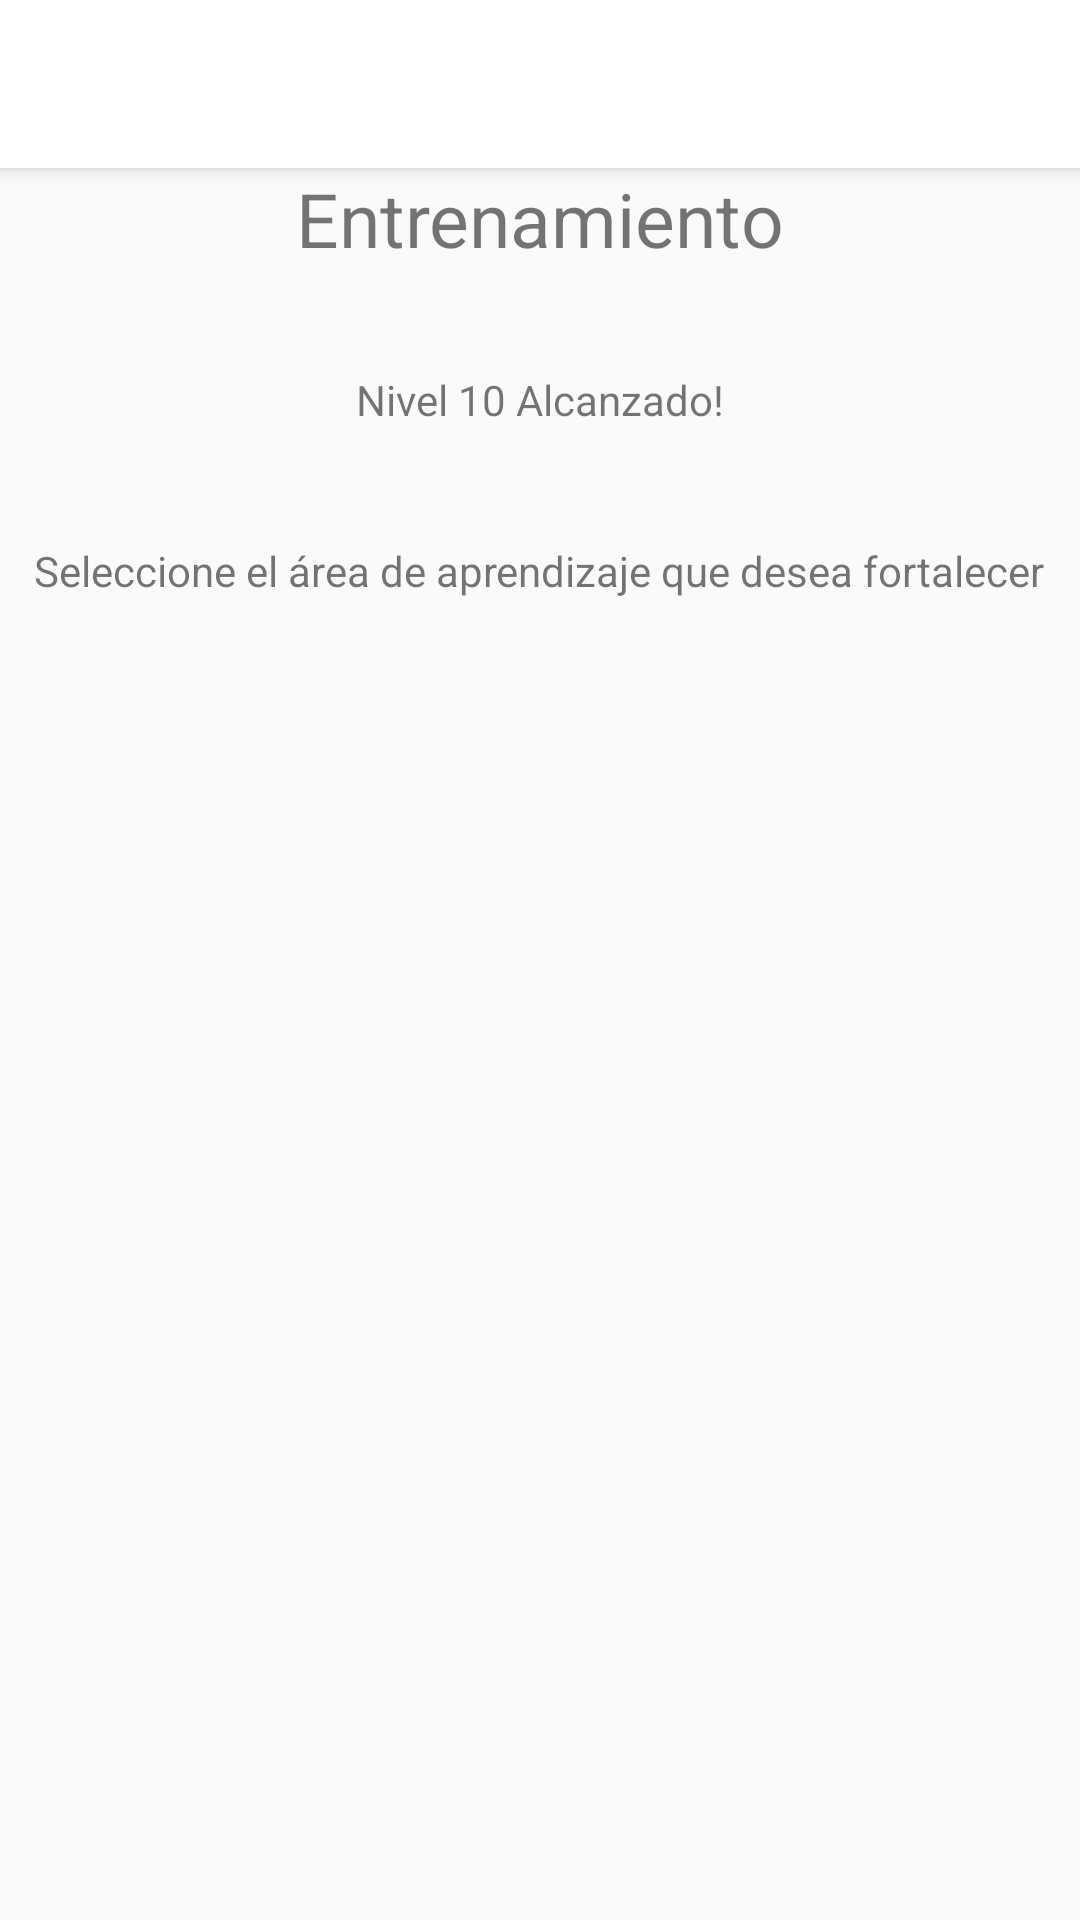

This screen was rendered from an Android layout file. Write that file and the resources it references.
<!-- AndroidManifest.xml: application theme AppTheme -->
<!-- res/layout/activity_menu__areas.xml -->
<?xml version="1.0" encoding="utf-8"?>
<RelativeLayout xmlns:android="http://schemas.android.com/apk/res/android"
    xmlns:tools="http://schemas.android.com/tools"
    xmlns:app="http://schemas.android.com/apk/res-auto"
    android:id="@+id/activity_menu__areas"
    android:layout_width="match_parent"
    android:layout_height="match_parent"
    tools:context="com.movil.p.mathmagic.Menu_Areas">

    <android.support.v7.widget.Toolbar
        android:id="@+id/toolbar"
        android:layout_width="match_parent"
        android:layout_height="wrap_content"
        android:background="?colorPrimary"
        android:elevation="4dp"
        android:theme="@style/Toolbar"
        android:layout_alignParentTop="true"
        app:popupTheme="@style/ThemeOverlay.AppCompat.Light" />

    <TextView
        android:id="@+id/titulo"
        android:layout_width="wrap_content"
        android:layout_height="wrap_content"
        android:text="Entrenamiento"
        android:textSize="25dp"
        android:layout_below="@+id/toolbar"

        android:layout_centerHorizontal="true"
        />

    <TextView
        android:layout_width="wrap_content"
        android:layout_height="wrap_content"
        android:text="Nivel 10 Alcanzado!"
        android:layout_below="@+id/titulo"
        android:layout_centerHorizontal="true"
        android:layout_marginTop="34dp"
        android:id="@+id/sub" />

    <TextView
        android:layout_width="wrap_content"
        android:layout_height="wrap_content"
        android:text="Seleccione el área de aprendizaje que desea fortalecer"
        android:layout_marginTop="38dp"
        android:id="@+id/resumen"
        android:layout_below="@+id/sub"
        android:layout_centerHorizontal="true" />

</RelativeLayout>
<!-- resources referenced by this layout -->
<resources>
  <style name="Toolbar" parent="Theme.AppCompat">
          <item name="colorPrimary">@color/colorPrimary2</item>
          <item name="android:textColorPrimary">@color/ColorAccent2</item>
      </style>
  <style name="AppTheme" parent="Theme.AppCompat.Light.NoActionBar">
          
          <item name="colorPrimary">@color/colorPrimary</item>
          <item name="colorPrimaryDark">@color/colorPrimaryDark</item>
          <item name="colorAccent">@color/colorAccent</item>
      </style>
  <color name="colorPrimary2">#ffffffff</color>
  <color name="ColorAccent2">#000000</color>
  <color name="colorPrimary">#3F51B5</color>
  <color name="colorPrimaryDark">#303F9F</color>
  <color name="colorAccent">#FF4081</color>
</resources>
